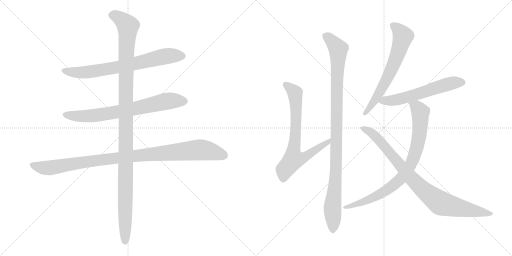
t = 0.00 s
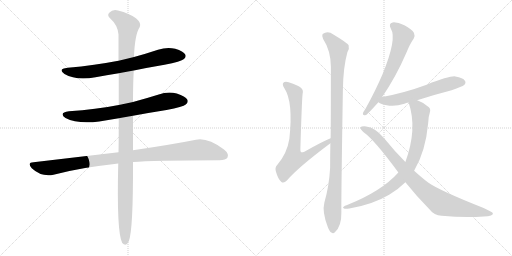
t = 1.93 s
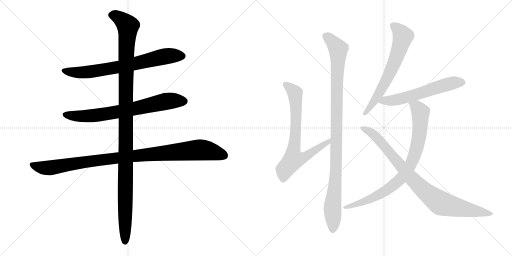
t = 3.86 s
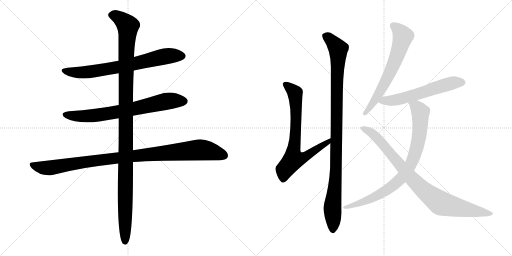
t = 5.79 s
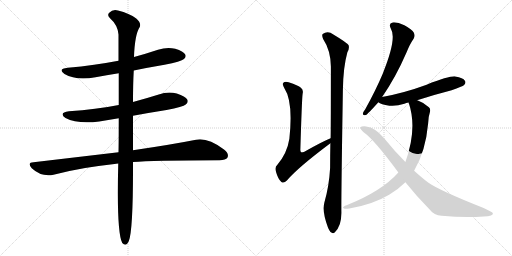
t = 7.72 s
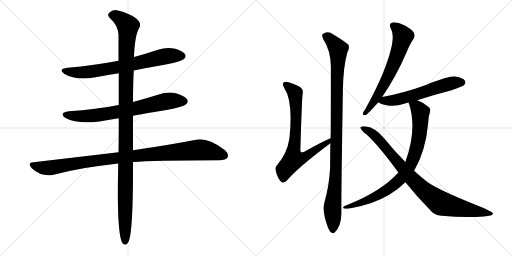
t = 9.65 s

The animated SVG that drew these frames (rendered in a browser with its animation timeline set to each time). Animation: 10 CSS @keyframes rules; one cycle of 9.65 s.

<svg version="1.1" viewBox="0 0 2048 1024" xmlns="http://www.w3.org/2000/svg">
  <g stroke="lightgray" stroke-dasharray="1,1" stroke-width="1" transform="scale(4, 4)">
    <line x1="0" y1="0" x2="256" y2="256"></line>
    <line x1="256" y1="0" x2="0" y2="256"></line>
    <line x1="128" y1="0" x2="128" y2="256"></line>
    <line x1="0" y1="128" x2="256" y2="128"></line>
    <line x1="256" y1="0" x2="512" y2="256"></line>
    <line x1="512" y1="0" x2="256" y2="256"></line>
    <line x1="384" y1="0" x2="384" y2="256"></line>
    <line x1="256" y1="128" x2="512" y2="128"></line>
  </g>
<g transform="scale(1, -1) translate(0, -850)">
   <style type="text/css">
    @keyframes keyframes0 {
      from {
       stroke: black;
       stroke-dashoffset: 731;
       stroke-width: 128;
       }
       70% {
       animation-timing-function: step-end;
       stroke: black;
       stroke-dashoffset: 0;
       stroke-width: 128;
       }
       to {
       stroke: black;
       stroke-width: 1024;
       }
       }
       #make-me-a-hanzi-animation-0 {
         animation: keyframes0 0.844889s both;
         animation-delay: 0.000000s;
         animation-timing-function: linear;
       }
    @keyframes keyframes1 {
      from {
       stroke: black;
       stroke-dashoffset: 732;
       stroke-width: 128;
       }
       70% {
       animation-timing-function: step-end;
       stroke: black;
       stroke-dashoffset: 0;
       stroke-width: 128;
       }
       to {
       stroke: black;
       stroke-width: 1024;
       }
       }
       #make-me-a-hanzi-animation-1 {
         animation: keyframes1 0.845703s both;
         animation-delay: 0.844889s;
         animation-timing-function: linear;
       }
    @keyframes keyframes2 {
      from {
       stroke: black;
       stroke-dashoffset: 1032;
       stroke-width: 128;
       }
       77% {
       animation-timing-function: step-end;
       stroke: black;
       stroke-dashoffset: 0;
       stroke-width: 128;
       }
       to {
       stroke: black;
       stroke-width: 1024;
       }
       }
       #make-me-a-hanzi-animation-2 {
         animation: keyframes2 1.089844s both;
         animation-delay: 1.690592s;
         animation-timing-function: linear;
       }
    @keyframes keyframes3 {
      from {
       stroke: black;
       stroke-dashoffset: 1197;
       stroke-width: 128;
       }
       80% {
       animation-timing-function: step-end;
       stroke: black;
       stroke-dashoffset: 0;
       stroke-width: 128;
       }
       to {
       stroke: black;
       stroke-width: 1024;
       }
       }
       #make-me-a-hanzi-animation-3 {
         animation: keyframes3 1.224121s both;
         animation-delay: 2.780436s;
         animation-timing-function: linear;
       }
    @keyframes keyframes4 {
      from {
       stroke: black;
       stroke-dashoffset: 745;
       stroke-width: 128;
       }
       71% {
       animation-timing-function: step-end;
       stroke: black;
       stroke-dashoffset: 0;
       stroke-width: 128;
       }
       to {
       stroke: black;
       stroke-width: 1024;
       }
       }
       #make-me-a-hanzi-animation-4 {
         animation: keyframes4 0.856283s both;
         animation-delay: 4.004557s;
         animation-timing-function: linear;
       }
    @keyframes keyframes5 {
      from {
       stroke: black;
       stroke-dashoffset: 1053;
       stroke-width: 128;
       }
       77% {
       animation-timing-function: step-end;
       stroke: black;
       stroke-dashoffset: 0;
       stroke-width: 128;
       }
       to {
       stroke: black;
       stroke-width: 1024;
       }
       }
       #make-me-a-hanzi-animation-5 {
         animation: keyframes5 1.106934s both;
         animation-delay: 4.860840s;
         animation-timing-function: linear;
       }
    @keyframes keyframes6 {
      from {
       stroke: black;
       stroke-dashoffset: 659;
       stroke-width: 128;
       }
       68% {
       animation-timing-function: step-end;
       stroke: black;
       stroke-dashoffset: 0;
       stroke-width: 128;
       }
       to {
       stroke: black;
       stroke-width: 1024;
       }
       }
       #make-me-a-hanzi-animation-6 {
         animation: keyframes6 0.786296s both;
         animation-delay: 5.967774s;
         animation-timing-function: linear;
       }
    @keyframes keyframes7 {
      from {
       stroke: black;
       stroke-dashoffset: 594;
       stroke-width: 128;
       }
       66% {
       animation-timing-function: step-end;
       stroke: black;
       stroke-dashoffset: 0;
       stroke-width: 128;
       }
       to {
       stroke: black;
       stroke-width: 1024;
       }
       }
       #make-me-a-hanzi-animation-7 {
         animation: keyframes7 0.733398s both;
         animation-delay: 6.754070s;
         animation-timing-function: linear;
       }
    @keyframes keyframes8 {
      from {
       stroke: black;
       stroke-dashoffset: 845;
       stroke-width: 128;
       }
       73% {
       animation-timing-function: step-end;
       stroke: black;
       stroke-dashoffset: 0;
       stroke-width: 128;
       }
       to {
       stroke: black;
       stroke-width: 1024;
       }
       }
       #make-me-a-hanzi-animation-8 {
         animation: keyframes8 0.937663s both;
         animation-delay: 7.487468s;
         animation-timing-function: linear;
       }
    @keyframes keyframes9 {
      from {
       stroke: black;
       stroke-dashoffset: 904;
       stroke-width: 128;
       }
       75% {
       animation-timing-function: step-end;
       stroke: black;
       stroke-dashoffset: 0;
       stroke-width: 128;
       }
       to {
       stroke: black;
       stroke-width: 1024;
       }
       }
       #make-me-a-hanzi-animation-9 {
         animation: keyframes9 0.985677s both;
         animation-delay: 8.425131s;
         animation-timing-function: linear;
       }
</style>
<path d="M 535.0 568.0 Q 593.0 580.0 658.0 591.0 Q 725.0 604.0 736.0 614.0 Q 746.0 623.0 741.0 632.0 Q 734.0 645.0 701.0 655.0 Q 667.0 662.0 632.0 651.0 Q 584.0 635.0 536.0 622.0 L 474.0 607.0 Q 380.0 589.0 271.0 579.0 Q 229.0 575.0 258.0 554.0 Q 304.0 527.0 382.0 541.0 Q 425.0 550.0 475.0 557.0 L 535.0 568.0 Z" fill="lightgray"></path> 
<path d="M 532.0 387.0 Q 596.0 399.0 666.0 410.0 Q 733.0 423.0 743.0 432.0 Q 755.0 442.0 749.0 452.0 Q 742.0 465.0 707.0 476.0 Q 671.0 485.0 635.0 472.0 Q 584.0 456.0 532.0 442.0 L 475.0 430.0 Q 384.0 412.0 276.0 405.0 Q 233.0 399.0 262.0 378.0 Q 310.0 353.0 397.0 364.0 L 475.0 377.0 L 532.0 387.0 Z" fill="lightgray"></path> 
<path d="M 532.0 202.0 Q 608.0 208.0 878.0 209.0 Q 903.0 209.0 910.0 220.0 Q 917.0 235.0 896.0 252.0 Q 830.0 301.0 784.0 291.0 Q 688.0 272.0 532.0 249.0 L 474.0 241.0 L 134.0 201.0 Q 107.0 200.0 127.0 177.0 Q 166.0 141.0 214.0 151.0 Q 328.0 181.0 458.0 194.0 Q 464.0 195.0 473.0 196.0 L 532.0 202.0 Z" fill="lightgray"></path> 
<path d="M 473.0 196.0 Q 466.0 -80.0 489.0 -122.0 Q 505.0 -138.0 515.0 -115.0 Q 533.0 -73.0 532.0 202.0 L 532.0 249.0 L 532.0 387.0 L 532.0 442.0 Q 532.0 514.0 535.0 568.0 L 536.0 622.0 Q 539.0 712.0 559.0 742.0 Q 566.0 758.0 545.0 776.0 Q 518.0 797.0 472.0 808.0 Q 451.0 814.0 437.0 799.0 Q 427.0 790.0 440.0 777.0 Q 471.0 750.0 474.0 712.0 L 474.0 607.0 L 475.0 557.0 L 475.0 430.0 L 475.0 377.0 Q 475.0 275.0 474.0 241.0 L 473.0 196.0 Z" fill="lightgray"></path> 
<path d="M 1322.5 297.5 Q 1289.5 284.5 1217.5 243.5 Q 1207.5 239.5 1204.5 241.5 Q 1200.5 244.5 1201.5 255.5 Q 1207.5 454.5 1210.5 475.5 Q 1214.5 491.5 1203.5 499.5 Q 1193.5 509.5 1154.5 521.5 Q 1138.5 524.5 1133.5 519.5 Q 1127.5 513.5 1137.5 497.5 Q 1173.5 443.5 1157.5 295.5 Q 1148.5 237.5 1109.5 191.5 Q 1097.5 181.5 1104.5 161.5 Q 1111.5 136.5 1124.5 123.5 Q 1134.5 114.5 1147.5 128.5 Q 1190.5 179.5 1321.5 277.5 C 1345.5 295.5 1350.5 309.5 1322.5 297.5 Z" fill="lightgray"></path> 
<path d="M 1297.5 40.5 Q 1287.5 3.5 1311.5 -58.5 Q 1318.5 -76.5 1325.5 -79.5 Q 1332.5 -86.5 1339.5 -78.5 Q 1366.5 -54.5 1365.5 1.5 Q 1364.5 49.5 1371.5 489.5 Q 1372.5 580.5 1389.5 641.5 Q 1398.5 656.5 1394.5 669.5 Q 1388.5 679.5 1333.5 712.5 Q 1311.5 728.5 1290.5 714.5 Q 1286.5 708.5 1292.5 694.5 Q 1322.5 649.5 1323.5 584.5 Q 1323.5 353.5 1322.5 297.5 L 1321.5 277.5 Q 1320.5 231.5 1320.5 179.5 Q 1316.5 106.5 1297.5 40.5 Z" fill="lightgray"></path> 
<path d="M 1528.5 462.5 Q 1582.5 540.5 1625.5 639.5 Q 1640.5 676.5 1654.5 695.5 Q 1661.5 707.5 1655.5 719.5 Q 1648.5 732.5 1617.5 749.5 Q 1589.5 762.5 1570.5 760.5 Q 1552.5 756.5 1563.5 735.5 Q 1588.5 696.5 1530.5 554.5 Q 1502.5 488.5 1461.5 414.5 Q 1452.5 402.5 1451.5 396.5 Q 1450.5 386.5 1463.5 390.5 Q 1470.5 393.5 1513.5 441.5 L 1528.5 462.5 Z" fill="lightgray"></path> 
<path d="M 1668.5 449.5 Q 1732.5 470.5 1806.5 489.5 Q 1849.5 504.5 1856.5 510.5 Q 1865.5 519.5 1859.5 527.5 Q 1852.5 539.5 1821.5 544.5 Q 1799.5 547.5 1706.5 511.5 Q 1616.5 478.5 1528.5 462.5 C 1499.5 456.5 1490.5 455.5 1513.5 441.5 Q 1522.5 432.5 1557.5 427.5 Q 1585.5 424.5 1617.5 435.5 Q 1624.5 438.5 1634.5 440.5 L 1668.5 449.5 Z" fill="lightgray"></path> 
<path d="M 1656.5 167.5 Q 1702.5 245.5 1712.5 356.5 Q 1713.5 384.5 1719.5 401.5 Q 1723.5 414.5 1715.5 421.5 Q 1694.5 440.5 1671.5 448.5 Q 1670.5 449.5 1668.5 449.5 C 1640.5 460.5 1626.5 466.5 1634.5 440.5 Q 1670.5 335.5 1621.5 202.5 L 1593.5 160.5 Q 1526.5 85.5 1388.5 30.5 Q 1378.5 27.5 1374.5 23.5 Q 1368.5 19.5 1378.5 15.5 Q 1384.5 14.5 1397.5 16.5 Q 1491.5 32.5 1556.5 71.5 Q 1593.5 93.5 1621.5 121.5 L 1656.5 167.5 Z" fill="lightgray"></path> 
<path d="M 1621.5 121.5 Q 1664.5 67.5 1719.5 11.5 Q 1735.5 -10.5 1766.5 -12.5 Q 1859.5 -21.5 1934.5 -15.5 Q 1974.5 -14.5 1971.5 -2.5 Q 1971.5 1.5 1934.5 18.5 Q 1757.5 88.5 1712.5 120.5 Q 1688.5 138.5 1656.5 167.5 L 1621.5 202.5 Q 1578.5 245.5 1536.5 297.5 Q 1500.5 340.5 1464.5 344.5 Q 1445.5 345.5 1441.5 341.5 Q 1440.5 334.5 1454.5 321.5 Q 1497.5 291.5 1593.5 160.5 L 1621.5 121.5 Z" fill="lightgray"></path> 
      <clipPath id="make-me-a-hanzi-clip-0">
      <path d="M 535.0 568.0 Q 593.0 580.0 658.0 591.0 Q 725.0 604.0 736.0 614.0 Q 746.0 623.0 741.0 632.0 Q 734.0 645.0 701.0 655.0 Q 667.0 662.0 632.0 651.0 Q 584.0 635.0 536.0 622.0 L 474.0 607.0 Q 380.0 589.0 271.0 579.0 Q 229.0 575.0 258.0 554.0 Q 304.0 527.0 382.0 541.0 Q 425.0 550.0 475.0 557.0 L 535.0 568.0 Z" fill="lightgray"></path>
      </clipPath>
      <path clip-path="url(#make-me-a-hanzi-clip-0)" d="M 261.0 568.0 L 308.0 560.0 L 369.0 564.0 L 493.0 585.0 L 669.0 626.0 L 729.0 626.0 " fill="none" id="make-me-a-hanzi-animation-0" stroke-dasharray="603 1206" stroke-linecap="round"></path>

      <clipPath id="make-me-a-hanzi-clip-1">
      <path d="M 532.0 387.0 Q 596.0 399.0 666.0 410.0 Q 733.0 423.0 743.0 432.0 Q 755.0 442.0 749.0 452.0 Q 742.0 465.0 707.0 476.0 Q 671.0 485.0 635.0 472.0 Q 584.0 456.0 532.0 442.0 L 475.0 430.0 Q 384.0 412.0 276.0 405.0 Q 233.0 399.0 262.0 378.0 Q 310.0 353.0 397.0 364.0 L 475.0 377.0 L 532.0 387.0 Z" fill="lightgray"></path>
      </clipPath>
      <path clip-path="url(#make-me-a-hanzi-clip-1)" d="M 266.0 393.0 L 309.0 385.0 L 367.0 387.0 L 492.0 406.0 L 663.0 444.0 L 736.0 445.0 " fill="none" id="make-me-a-hanzi-animation-1" stroke-dasharray="604 1208" stroke-linecap="round"></path>

      <clipPath id="make-me-a-hanzi-clip-2">
      <path d="M 532.0 202.0 Q 608.0 208.0 878.0 209.0 Q 903.0 209.0 910.0 220.0 Q 917.0 235.0 896.0 252.0 Q 830.0 301.0 784.0 291.0 Q 688.0 272.0 532.0 249.0 L 474.0 241.0 L 134.0 201.0 Q 107.0 200.0 127.0 177.0 Q 166.0 141.0 214.0 151.0 Q 328.0 181.0 458.0 194.0 Q 464.0 195.0 473.0 196.0 L 532.0 202.0 Z" fill="lightgray"></path>
      </clipPath>
      <path clip-path="url(#make-me-a-hanzi-clip-2)" d="M 130.0 189.0 L 170.0 179.0 L 202.0 179.0 L 469.0 219.0 L 786.0 250.0 L 828.0 248.0 L 897.0 227.0 " fill="none" id="make-me-a-hanzi-animation-2" stroke-dasharray="904 1808" stroke-linecap="round"></path>

      <clipPath id="make-me-a-hanzi-clip-3">
      <path d="M 473.0 196.0 Q 466.0 -80.0 489.0 -122.0 Q 505.0 -138.0 515.0 -115.0 Q 533.0 -73.0 532.0 202.0 L 532.0 249.0 L 532.0 387.0 L 532.0 442.0 Q 532.0 514.0 535.0 568.0 L 536.0 622.0 Q 539.0 712.0 559.0 742.0 Q 566.0 758.0 545.0 776.0 Q 518.0 797.0 472.0 808.0 Q 451.0 814.0 437.0 799.0 Q 427.0 790.0 440.0 777.0 Q 471.0 750.0 474.0 712.0 L 474.0 607.0 L 475.0 557.0 L 475.0 430.0 L 475.0 377.0 Q 475.0 275.0 474.0 241.0 L 473.0 196.0 Z" fill="lightgray"></path>
      </clipPath>
      <path clip-path="url(#make-me-a-hanzi-clip-3)" d="M 446.0 789.0 L 474.0 781.0 L 512.0 745.0 L 505.0 645.0 L 501.0 -114.0 " fill="none" id="make-me-a-hanzi-animation-3" stroke-dasharray="1069 2138" stroke-linecap="round"></path>

      <clipPath id="make-me-a-hanzi-clip-4">
      <path d="M 1322.5 297.5 Q 1289.5 284.5 1217.5 243.5 Q 1207.5 239.5 1204.5 241.5 Q 1200.5 244.5 1201.5 255.5 Q 1207.5 454.5 1210.5 475.5 Q 1214.5 491.5 1203.5 499.5 Q 1193.5 509.5 1154.5 521.5 Q 1138.5 524.5 1133.5 519.5 Q 1127.5 513.5 1137.5 497.5 Q 1173.5 443.5 1157.5 295.5 Q 1148.5 237.5 1109.5 191.5 Q 1097.5 181.5 1104.5 161.5 Q 1111.5 136.5 1124.5 123.5 Q 1134.5 114.5 1147.5 128.5 Q 1190.5 179.5 1321.5 277.5 C 1345.5 295.5 1350.5 309.5 1322.5 297.5 Z" fill="lightgray"></path>
      </clipPath>
      <path clip-path="url(#make-me-a-hanzi-clip-4)" d="M 1140.5 513.5 L 1180.5 476.5 L 1183.5 321.5 L 1174.5 212.5 L 1226.5 225.5 L 1278.5 263.5 L 1308.5 277.5 L 1319.5 292.5 " fill="none" id="make-me-a-hanzi-animation-4" stroke-dasharray="617 1234" stroke-linecap="round"></path>

      <clipPath id="make-me-a-hanzi-clip-5">
      <path d="M 1297.5 40.5 Q 1287.5 3.5 1311.5 -58.5 Q 1318.5 -76.5 1325.5 -79.5 Q 1332.5 -86.5 1339.5 -78.5 Q 1366.5 -54.5 1365.5 1.5 Q 1364.5 49.5 1371.5 489.5 Q 1372.5 580.5 1389.5 641.5 Q 1398.5 656.5 1394.5 669.5 Q 1388.5 679.5 1333.5 712.5 Q 1311.5 728.5 1290.5 714.5 Q 1286.5 708.5 1292.5 694.5 Q 1322.5 649.5 1323.5 584.5 Q 1323.5 353.5 1322.5 297.5 L 1321.5 277.5 Q 1320.5 231.5 1320.5 179.5 Q 1316.5 106.5 1297.5 40.5 Z" fill="lightgray"></path>
      </clipPath>
      <path clip-path="url(#make-me-a-hanzi-clip-5)" d="M 1301.5 708.5 L 1330.5 684.5 L 1352.5 654.5 L 1344.5 181.5 L 1329.5 21.5 L 1331.5 -66.5 " fill="none" id="make-me-a-hanzi-animation-5" stroke-dasharray="925 1850" stroke-linecap="round"></path>

      <clipPath id="make-me-a-hanzi-clip-6">
      <path d="M 1528.5 462.5 Q 1582.5 540.5 1625.5 639.5 Q 1640.5 676.5 1654.5 695.5 Q 1661.5 707.5 1655.5 719.5 Q 1648.5 732.5 1617.5 749.5 Q 1589.5 762.5 1570.5 760.5 Q 1552.5 756.5 1563.5 735.5 Q 1588.5 696.5 1530.5 554.5 Q 1502.5 488.5 1461.5 414.5 Q 1452.5 402.5 1451.5 396.5 Q 1450.5 386.5 1463.5 390.5 Q 1470.5 393.5 1513.5 441.5 L 1528.5 462.5 Z" fill="lightgray"></path>
      </clipPath>
      <path clip-path="url(#make-me-a-hanzi-clip-6)" d="M 1572.5 746.5 L 1593.5 731.5 L 1611.5 704.5 L 1594.5 644.5 L 1565.5 571.5 L 1517.5 478.5 L 1459.5 397.5 " fill="none" id="make-me-a-hanzi-animation-6" stroke-dasharray="531 1062" stroke-linecap="round"></path>

      <clipPath id="make-me-a-hanzi-clip-7">
      <path d="M 1668.5 449.5 Q 1732.5 470.5 1806.5 489.5 Q 1849.5 504.5 1856.5 510.5 Q 1865.5 519.5 1859.5 527.5 Q 1852.5 539.5 1821.5 544.5 Q 1799.5 547.5 1706.5 511.5 Q 1616.5 478.5 1528.5 462.5 C 1499.5 456.5 1490.5 455.5 1513.5 441.5 Q 1522.5 432.5 1557.5 427.5 Q 1585.5 424.5 1617.5 435.5 Q 1624.5 438.5 1634.5 440.5 L 1668.5 449.5 Z" fill="lightgray"></path>
      </clipPath>
      <path clip-path="url(#make-me-a-hanzi-clip-7)" d="M 1521.5 443.5 L 1600.5 454.5 L 1813.5 519.5 L 1849.5 520.5 " fill="none" id="make-me-a-hanzi-animation-7" stroke-dasharray="466 932" stroke-linecap="round"></path>

      <clipPath id="make-me-a-hanzi-clip-8">
      <path d="M 1656.5 167.5 Q 1702.5 245.5 1712.5 356.5 Q 1713.5 384.5 1719.5 401.5 Q 1723.5 414.5 1715.5 421.5 Q 1694.5 440.5 1671.5 448.5 Q 1670.5 449.5 1668.5 449.5 C 1640.5 460.5 1626.5 466.5 1634.5 440.5 Q 1670.5 335.5 1621.5 202.5 L 1593.5 160.5 Q 1526.5 85.5 1388.5 30.5 Q 1378.5 27.5 1374.5 23.5 Q 1368.5 19.5 1378.5 15.5 Q 1384.5 14.5 1397.5 16.5 Q 1491.5 32.5 1556.5 71.5 Q 1593.5 93.5 1621.5 121.5 L 1656.5 167.5 Z" fill="lightgray"></path>
      </clipPath>
      <path clip-path="url(#make-me-a-hanzi-clip-8)" d="M 1641.5 435.5 L 1667.5 421.5 L 1681.5 401.5 L 1681.5 351.5 L 1664.5 247.5 L 1633.5 176.5 L 1591.5 124.5 L 1539.5 85.5 L 1465.5 47.5 L 1382.5 22.5 " fill="none" id="make-me-a-hanzi-animation-8" stroke-dasharray="717 1434" stroke-linecap="round"></path>

      <clipPath id="make-me-a-hanzi-clip-9">
      <path d="M 1621.5 121.5 Q 1664.5 67.5 1719.5 11.5 Q 1735.5 -10.5 1766.5 -12.5 Q 1859.5 -21.5 1934.5 -15.5 Q 1974.5 -14.5 1971.5 -2.5 Q 1971.5 1.5 1934.5 18.5 Q 1757.5 88.5 1712.5 120.5 Q 1688.5 138.5 1656.5 167.5 L 1621.5 202.5 Q 1578.5 245.5 1536.5 297.5 Q 1500.5 340.5 1464.5 344.5 Q 1445.5 345.5 1441.5 341.5 Q 1440.5 334.5 1454.5 321.5 Q 1497.5 291.5 1593.5 160.5 L 1621.5 121.5 Z" fill="lightgray"></path>
      </clipPath>
      <path clip-path="url(#make-me-a-hanzi-clip-9)" d="M 1446.5 338.5 L 1486.5 319.5 L 1505.5 302.5 L 1667.5 114.5 L 1762.5 37.5 L 1965.5 -4.5 " fill="none" id="make-me-a-hanzi-animation-9" stroke-dasharray="776 1552" stroke-linecap="round"></path>

</g>
</svg>
